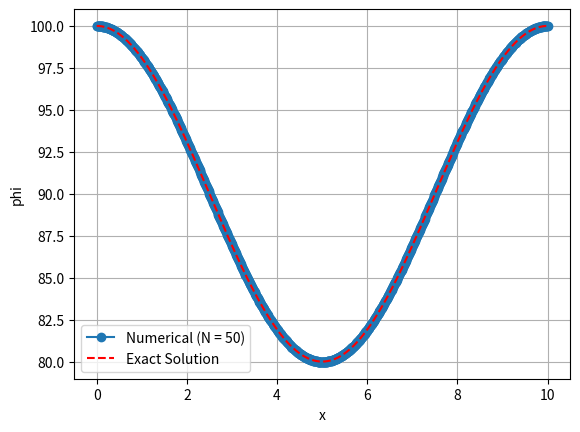
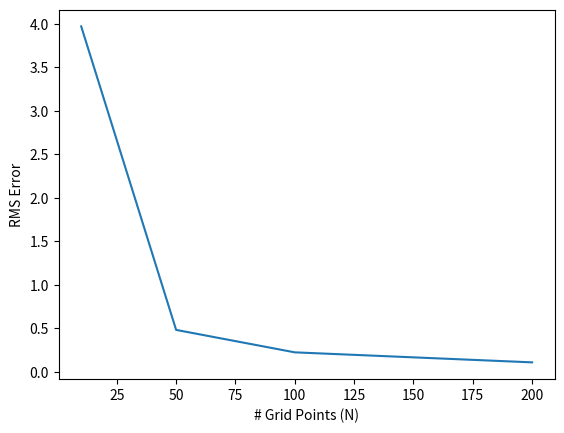

Reproduce these figures in Python, in order.
# Problem solving steady 1-D convection equation with a source using finite volume method
# Using quadratic flux limiter for higher order accuracy as compared to first order upwind
import numpy as np
import matplotlib.pyplot as plt

# Parameters
L   = 10.0
u   = 1.0
rho = 1.0
A   = 10.0         
nX  = 1000
dx  = L / (nX - 1) 
x   = np.linspace(dx/2, L - dx/2, nX) # locating the cell centers
nRefinements = 5

phi_prev = np.ones(nX)  # initial guess

# TDMA solver
def tdmaSolver(a, b, c, d):
    nPoints = np.size(a)

    P = np.zeros(nPoints)
    Q = np.zeros(nPoints)
    phi = np.zeros(nPoints)

    # forward sweep
    P[0] = b[0] / a[0]
    Q[0] = d[0] / a[0]
    for i in range(1, nPoints):
        denom = a[i] - c[i] * P[i-1]
        P[i]  = b[i] / denom
        Q[i]  = (d[i] + c[i] * Q[i-1]) / denom

    # back substitution
    phi[-1] = Q[-1]
    for i in range(nPoints-2, -1, -1):
        phi[i] = P[i] * phi[i+1] + Q[i]

    return phi

# Quadratic flux limiter function
def quadraticLimiter(r):
    # r = (phiE - phiP) / (phiP - phiW)
    if r <= 2:
        psi = (2*r + r**2) / (2 + r + r**2)
    else:
        psi = 1.0
    return psi
# Superbee flux limiter function
def superbeeLimiter(r):
    # r = (phiE - phiP) / (phiP - phiW)
    psi = max(0, min(2*r, 1), min(r, 1))

    return psi

maxIter   = 1000
# convergence tolerance for TDMA iterations
tolerance = 1e-5

# Pick limiter function
superbee = False
quadratic = True

for iter in range(maxIter):
    # allocate tri-diagonal coefficients each iteration
    a = np.zeros(nX)
    b = np.zeros(nX)   
    c = np.zeros(nX)   
    d = np.zeros(nX)   

    for i in range(nX):
        
        S_cell = A * (np.cos(2*np.pi*(x[i] + dx/2)/L) - np.cos(2*np.pi*(x[i] - dx/2)/L))

        if i == 0:
            # first order upwind with inlet bc
            a[i] = rho * u
            b[i] = 0.0
            c[i] = 0.0
            d[i] = rho * u * 100.0 + S_cell

        elif i == 1:
            # first order upwind still
            a[i] = rho * u      
            b[i] = 0.0
            c[i] = rho * u      
            d[i] = S_cell

        elif i < nX - 1:
            # interior cells where we can use the limiter (i-2, i-1, i, i+1)
            phiE_prev  = phi_prev[i+1]
            phiP_prev  = phi_prev[i]
            phiW_prev  = phi_prev[i-1]
            phiWW_prev = phi_prev[i-2]

            rw = (phiP_prev - phiW_prev) / (phiW_prev - phiWW_prev + 1e-10)
            re = (phiE_prev - phiP_prev) / (phiP_prev - phiW_prev + 1e-10)
            if quadratic:
                psie = quadraticLimiter(re)
                psiw = quadraticLimiter(rw)
            elif superbee:
                psie = superbeeLimiter(re)
                psiw = superbeeLimiter(rw)

            # deferred correction using quadratic limiter
            deferred_correction = (rho*u * (phiW_prev + psiw * (phiW_prev - phiWW_prev) / 2.0 - phiW_prev) 
            - rho*u * (phiP_prev + psie * (phiP_prev - phiW_prev) / 2.0  - phiP_prev))

            a[i] = rho * u
            b[i] = 0.0
            c[i] = rho * u
            d[i] = S_cell + deferred_correction

        else:
            a[i] = rho * u
            b[i] = 0.0
            c[i] = rho * u
            d[i] = S_cell

    phi = tdmaSolver(a, b, c, d)

    # convergence check
    residual = np.linalg.norm(phi - phi_prev, 2)
    
    if residual < tolerance:
        break

    phi_prev = phi.copy()

# Plotting results
x_plotting = np.linspace(0, L, nX+1)

phi_exact = np.zeros_like(x_plotting)
phi_exact[:] = 100.0 + (A/(rho*u)) * (np.cos(2*np.pi*x_plotting/L)-1)

phi_plotting = np.zeros(nX+1)
phi_plotting[0] = 100.0
phi_plotting[1:] = phi

plt.plot(x_plotting, phi_plotting, marker='o',
         label='Numerical (N = 50)')
plt.plot(x_plotting, phi_exact, 'r--', label='Exact Solution')
plt.xlabel('x')
plt.ylabel('phi')
plt.legend()
plt.grid(True)
plt.show()

# also plotting RMS error between numerical and exact solution to identify effect of grid refinement
rms_error = np.sqrt(np.mean((phi_plotting - phi_exact)**2))
print(f"RMS Error: {rms_error:.6f}")
rms_errors = np.zeros(nRefinements-1)
refinements = np.array([10, 50, 100, 200])
rms_errors[0] = 3.970431
rms_errors[1] = 0.480292
rms_errors[2] = 0.222224
rms_errors[3] = 0.107079

plt.plot(refinements,rms_errors)
plt.xlabel('# Grid Points (N)')
plt.ylabel('RMS Error')
plt.show()
